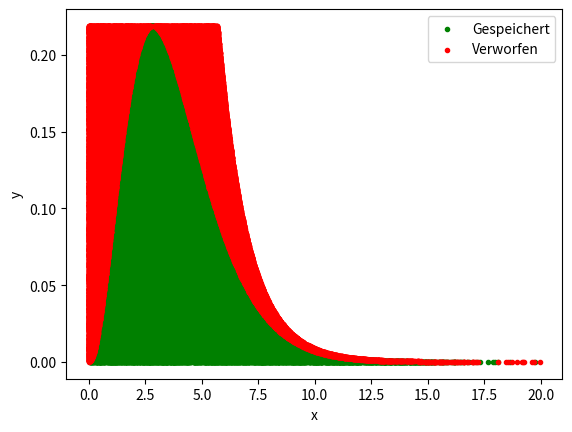
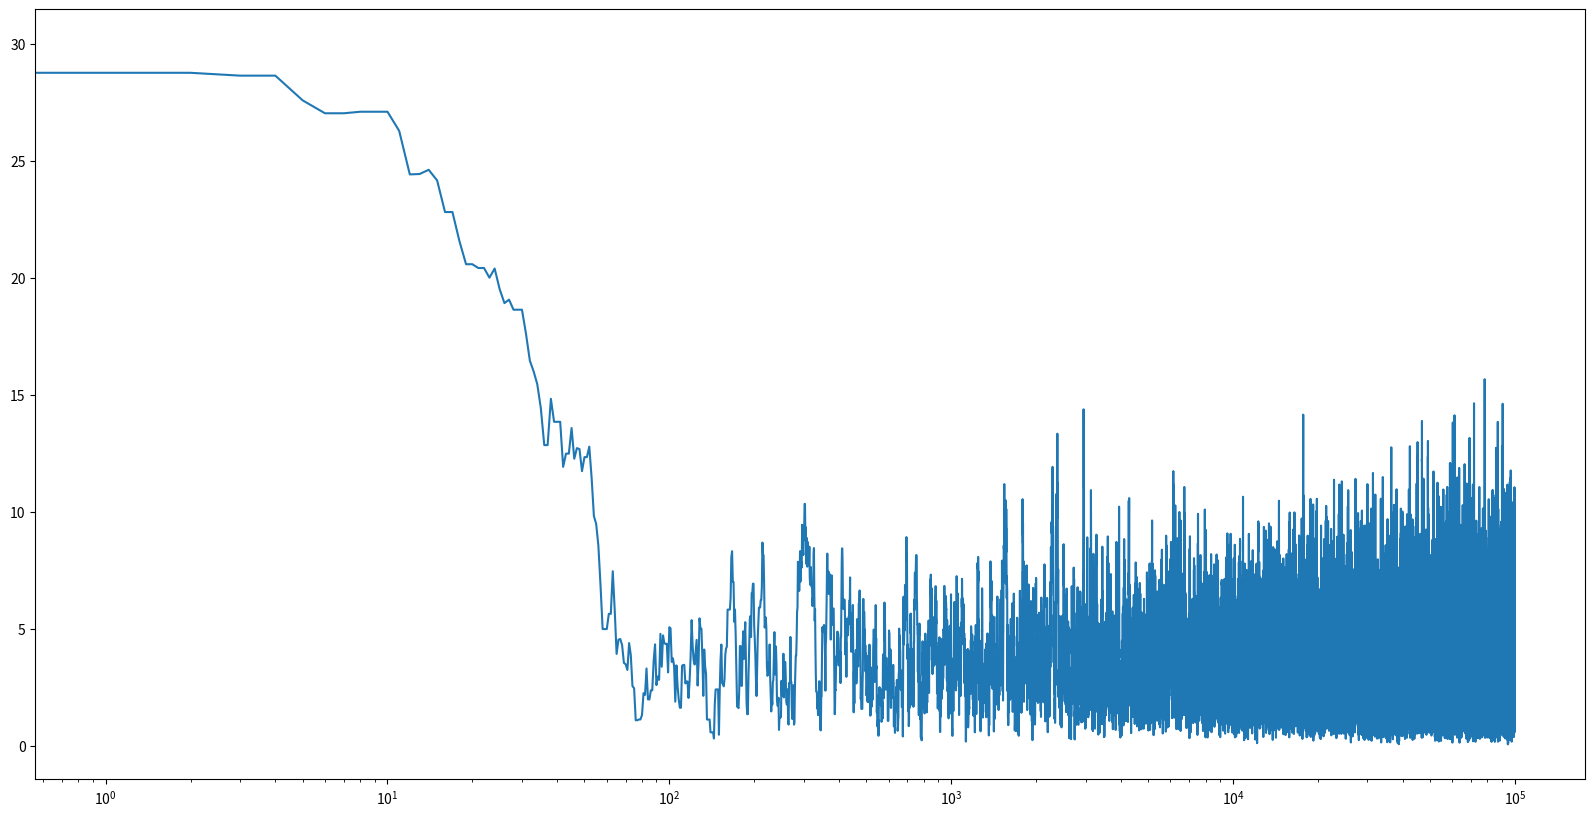

The matplotlib source for these figures, in order:
import numpy as np
import matplotlib.pyplot as plt
import timeit

def Planck(x, N = 15 / np.pi**4): 
    return N * x**3 / (np.exp(x) - 1)

from scipy.optimize import brentq 

N = 15 / np.pi**4

def diff_Planck(x):
    return N * (3 * x**2 * (np.exp(x) - 1) - x**3 * np.exp(x)) / (np.exp(x) - 1)**2 

xmax = brentq(diff_Planck, 1, 4) #root of derivation 
ymax = Planck(xmax) # max. value of planck distribution

def Rejection_sampling(u1, u2, function, length = 100000):
    sample = u1[u2 <= function(u1)]
    assert len(sample) >= length
    return sample[np.random.randint(0, len(sample), length)], len(sample)
    

start_time = timeit.default_timer()

xcut = 20 # cutoff 
totnumber = 500000 
uniformx = np.random.uniform(0, xcut, totnumber) 
uniformy = np.random.uniform(0, ymax, totnumber)

planck_sample_a, sample_len_a = Rejection_sampling(uniformx, uniformy, Planck)

elapsed_a = timeit.default_timer() - start_time

def diff(x, N = 15 / np.pi**4, xmax = xmax):
    return ymax - 200 * N * x**(-0.1) * np.exp(-x**(0.9)) 
    #difference of functions has to be zero  

x_s = brentq(diff, 1, 6)
print(f'Schnittpunkt x_s = {x_s}')

def func_g(x, x_s = x_s, N = 15 / np.pi**4):
    y = np.zeros(len(x))
    y[x <= x_s] = ymax
    y[x > x_s] = 200 * N * x[x >= x_s]**(-0.1) * np.exp(-x[x >= x_s]**(0.9))
    return y

def inv_G(y, x_s = x_s, xcut = xcut): #inverse CDF for x_s < x < xcut
    return (- np.log(np.exp(-x_s**(0.9)) 
                     + y * (np.exp(-xcut**(0.9)) 
                            - np.exp(-x_s**(0.9))) ))**(10 / 9)

start_time = timeit.default_timer()



norm = x_s * ymax + 2000 / 9 * N * (np.exp(-x_s**(9/10)) - np.exp(-xcut**(9/10)) )
#total norm of g(x) 


part_uniform = int(x_s * ymax / norm * totnumber) 

uniformx_greater_x_s = np.random.uniform(0, 1, totnumber - part_uniform)
sample_greater_x_s = inv_G(uniformx_greater_x_s)

sample_less_x_s = np.random.uniform(0, x_s, part_uniform)
uniformy = np.random.uniform(0, 1, totnumber)
sample_g = np.concatenate([sample_less_x_s, sample_greater_x_s])


planck_sample_b, sample_len_b = Rejection_sampling(sample_g, 
                                     func_g(sample_g) * uniformy, 
                                     Planck)


elapsed_b = timeit.default_timer() - start_time

plt.clf()
xplot = np.linspace(0.01, xcut, 1000)


mask = func_g(sample_g) * uniformy <= Planck(sample_g)
plt.scatter(sample_g[mask], func_g(sample_g[mask]) * uniformy[mask], 
            marker = '.', color = 'g', label = 'Gespeichert')

plt.scatter(sample_g[mask == False], 
            func_g(sample_g[mask == False]) * uniformy[mask == False], 
            marker = '.', color = 'r', label = 'Verworfen')
plt.xlabel('x')
plt.ylabel('y')
plt.legend()
plt.show()

fig = plt.figure(figsize = (20, 10))

fig.add_subplot(121)
plt.hist(planck_sample_a, bins = 30, histtype = 'step',
         density = True, 
         label = 'Aufgabenteil a)', 
         linewidth = 3)
plt.plot(xplot, Planck(xplot), 
         color = 'r', linewidth = 3)
plt.legend()

fig.add_subplot(122)
plt.hist(planck_sample_b, bins = 30, histtype = 'step',
         density = True, 
         label = 'Aufgabenteil b)', 
         linewidth = 3)
plt.plot(xplot, Planck(xplot), 
         color = 'r', linewidth = 3)
plt.legend()

plt.show()

print(f'Laufzeit a): {elapsed_a}')
print(f'Effizienz a): {sample_len_a / totnumber * 100}%')

print(f'Laufzeit b): {elapsed_b}')
print(f'Effizienz b): {sample_len_b / totnumber * 100}%')

def metropolis(distribution, x0, stepsize = 2, length = 100000):
    x = [x0]
    for i in range(length):
        next_x = np.random.uniform(x[i] - stepsize, x[i] + stepsize)
        prob = min(1, distribution(next_x) / distribution(x[i]))
        xi = np.random.uniform(0, 1)
        if prob >= xi and next_x >= 0:
            x.append(next_x)
        else:    
            x.append(x[i])
            
    return np.array(x)        

x = metropolis(distribution = Planck, x0 = 30)

counts, binedges = np.histogram(x, bins = 20)
normed_counts = counts / sum(counts * np.diff(binedges)) 

xplot = np.linspace(0.01, 20, 1000)
plt.errorbar(x = (binedges[:-1] + binedges[1:]) * 0.5, 
             y = normed_counts, xerr = np.diff(binedges) * 0.5, linestyle = '',
            label = 'Daten')
plt.plot(xplot, Planck(xplot), zorder = 1, color = 'r')

plt.clf()
plt.plot(range(len(x)), x)
plt.xscale('log')
plt.show()